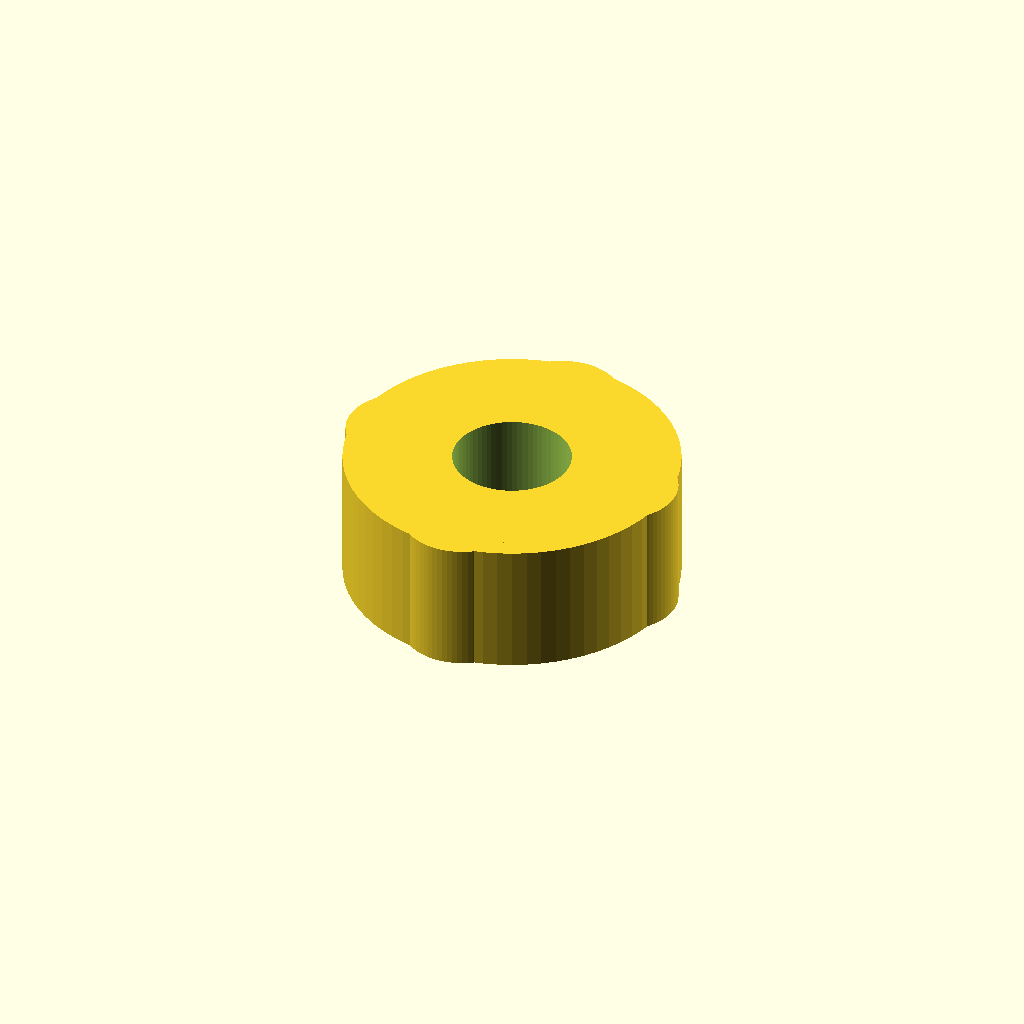
Cell 1: the model at its default parameters.
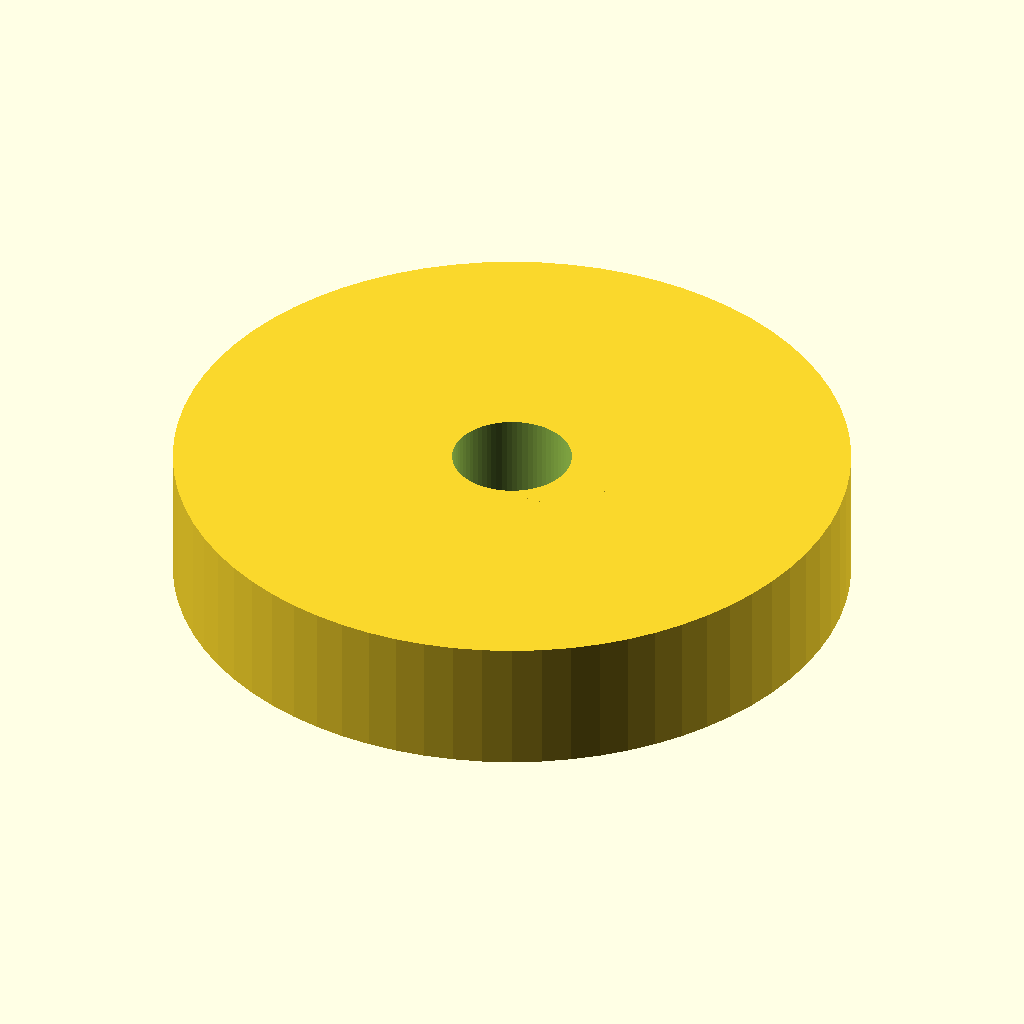
Cell 2 — hub_r set to 15, the other parameters unchanged.
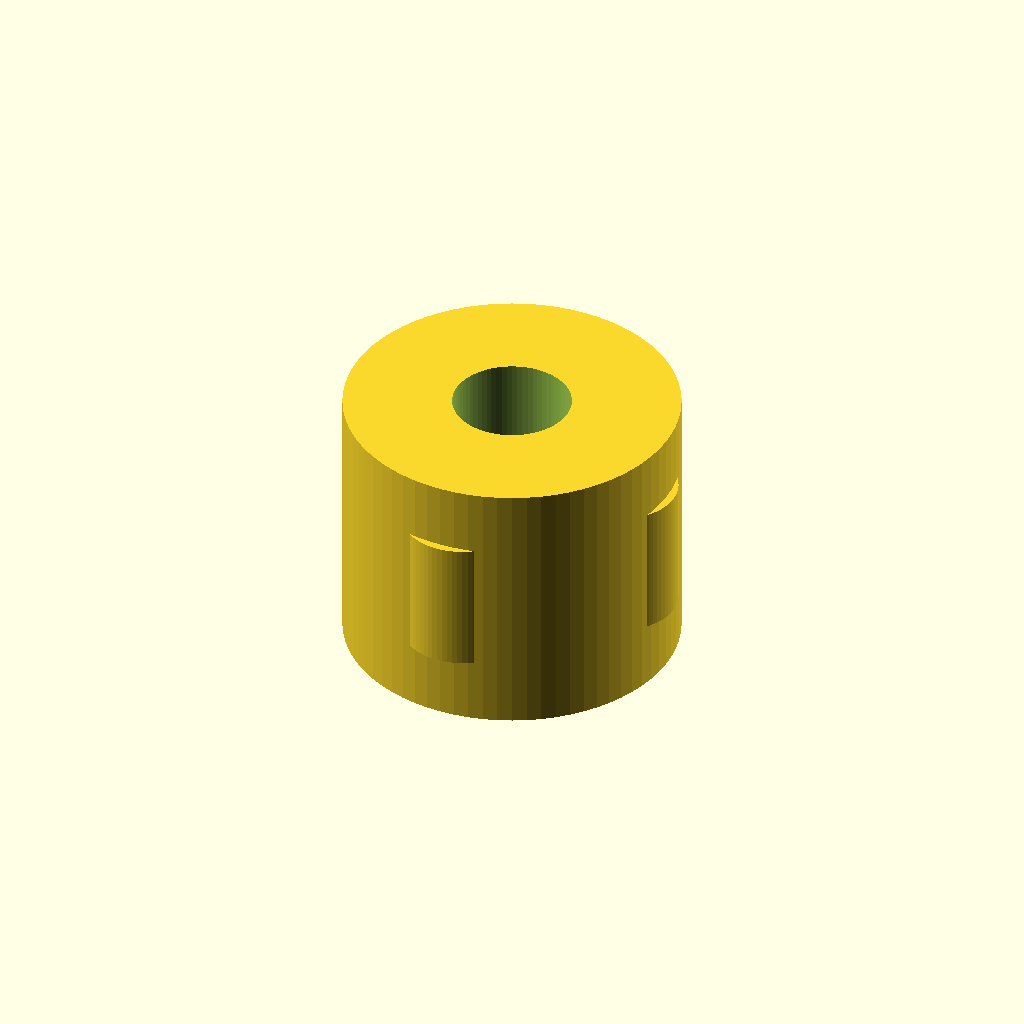
Cell 3 — hub_h set to 12, the other parameters unchanged.
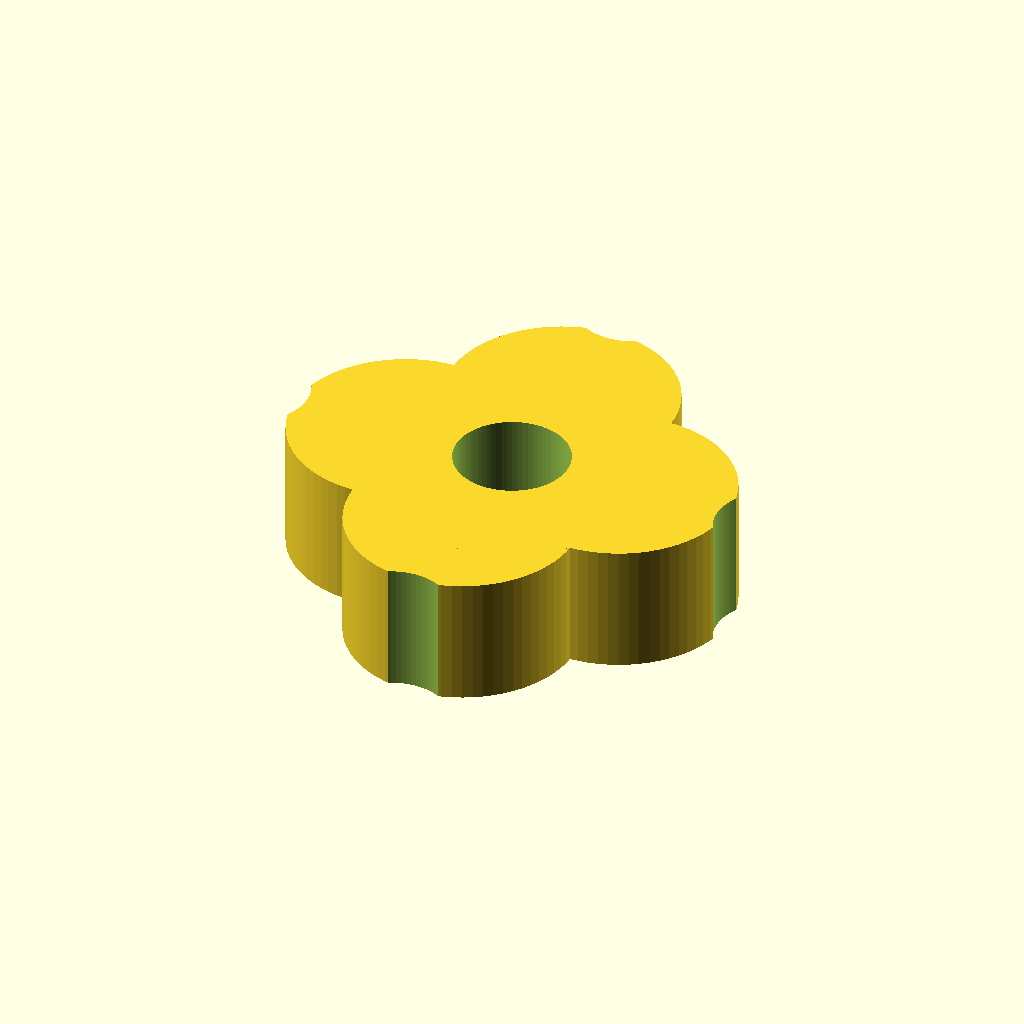
Cell 4 — arm_w set to 10.6, the other parameters unchanged.
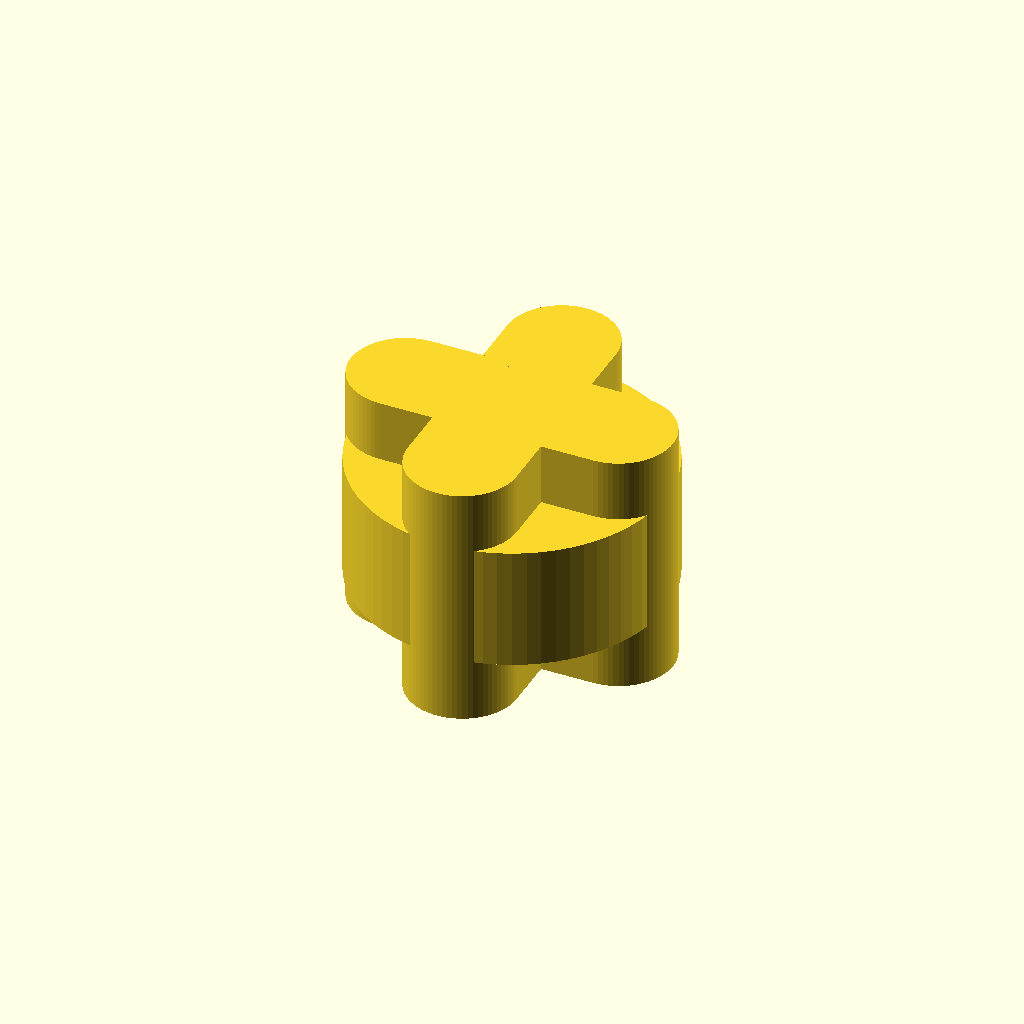
Cell 5 — arm_h set to 12, the other parameters unchanged.
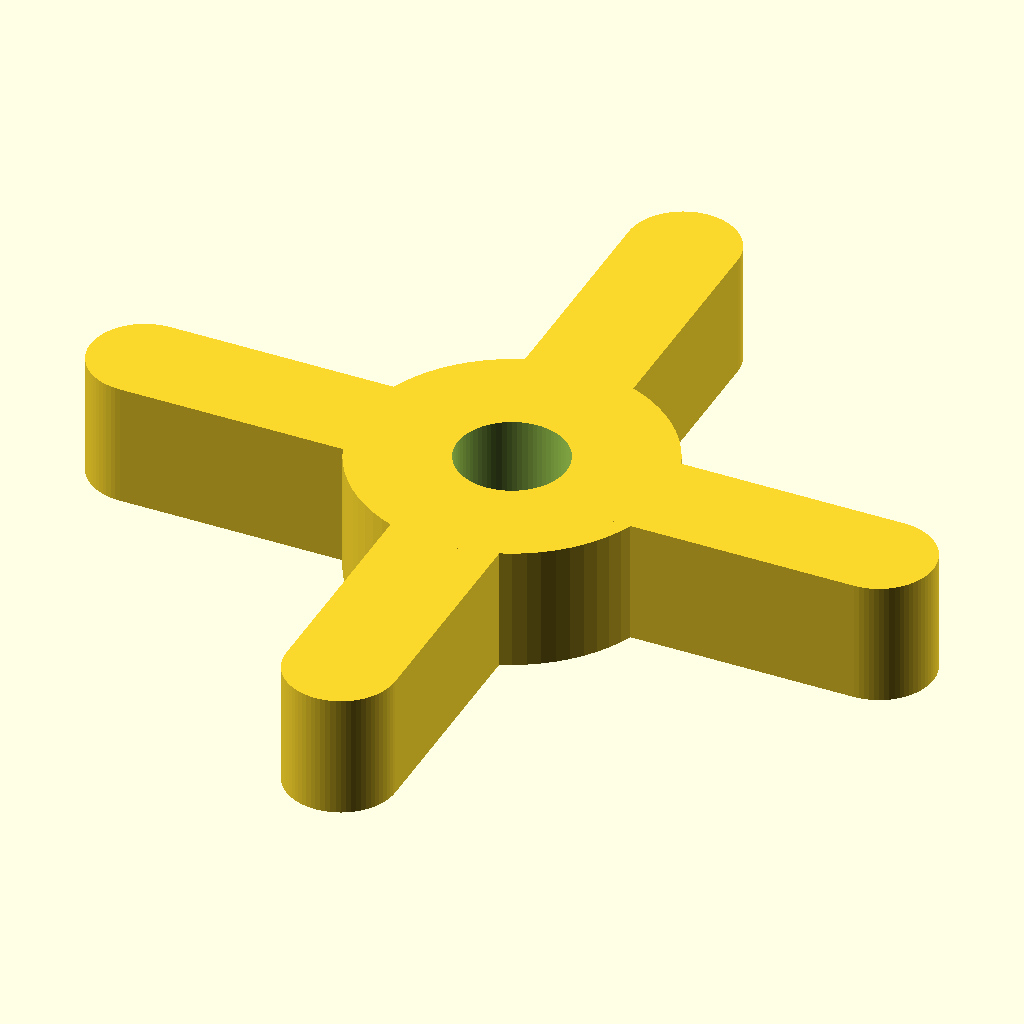
Cell 6: arm_len = 25.4 (everything else at default).
One fixed orthographic camera (rotation 55°, 0°, 25°; colour scheme Cornfield) for every cell.
Source of the model, parts/meshes/scad/connector-4way-yellow-v1.scad:
// K'NEX Yellow 4-Way Connector (90°)
$fn = 72;

hub_r = 7.5;
hub_h = 6.0;
arm_w = 5.3;
arm_h = 6.0;
arm_len = 12.7;
hole_r = 2.65;
slot_w = 1.2;

module arm() {
    difference() {
        hull() {
            cylinder(h=arm_h, r=arm_w/2, center=true);
            translate([arm_len - hub_r, 0, 0])
                cylinder(h=arm_h, r=arm_w/2, center=true);
        }
        translate([arm_len, 0, 0])
            cylinder(h=arm_h+2, r=hole_r, center=true);
        translate([arm_len, 0, 0]) {
            translate([0, 0, arm_h/2])
                cube([slot_w, hole_r*2+1, 2], center=true);
            translate([0, 0, -arm_h/2])
                cube([slot_w, hole_r*2+1, 2], center=true);
        }
    }
}

module connector_4way() {
    difference() {
        union() {
            cylinder(h=hub_h, r=hub_r, center=true);
            for (a = [0, 90, 180, 270]) {
                rotate([0, 0, a]) arm();
            }
        }
        cylinder(h=hub_h+2, r=hole_r, center=true);
    }
}

connector_4way();
Parameter table extracted from the source (name, type, default, range or options):
hub_r: number, default 7.5
hub_h: number, default 6
arm_w: number, default 5.3
arm_h: number, default 6
arm_len: number, default 12.7
hole_r: number, default 2.65
slot_w: number, default 1.2
